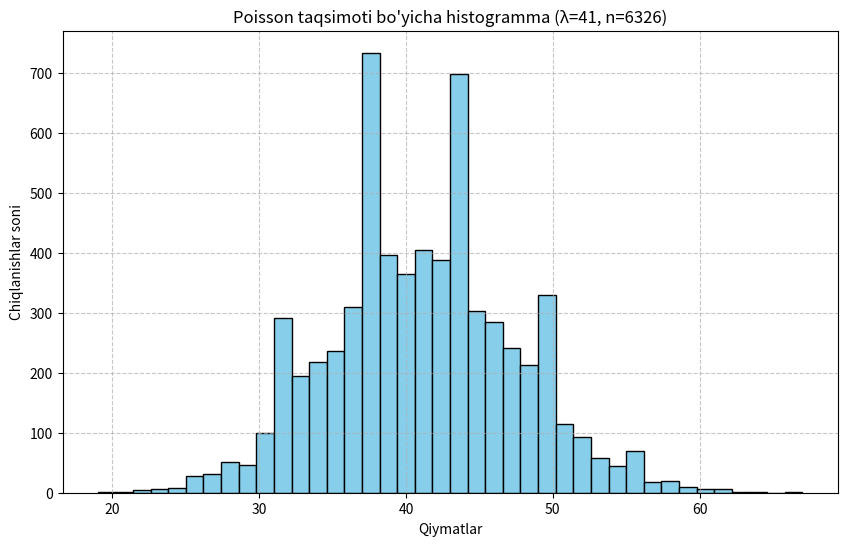

Generate this figure with matplotlib:
import numpy as np
import matplotlib.pyplot as plt

lambda_val = 41
sample_size = 6326
binlar_soni = 40

sample = np.random.poisson(lam=lambda_val, size=sample_size)

plt.figure(figsize=(10, 6))
plt.hist(sample, bins=binlar_soni, edgecolor='black', color='skyblue')
plt.title(f'Poisson taqsimoti bo\'yicha histogramma (λ={lambda_val}, n={sample_size})')
plt.xlabel('Qiymatlar')
plt.ylabel('Chiqlanishlar soni')
plt.grid(True, linestyle='--', alpha=0.7)
plt.show()
